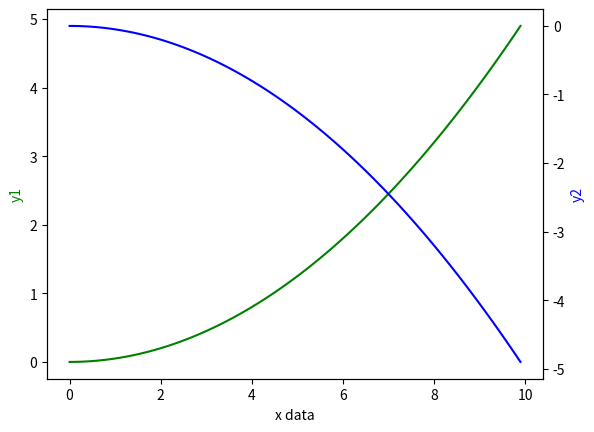

Source code (Python):
# -*- coding: utf-8 -*-
"""
Created on Mon Dec 18 19:56:30 2017

@author: Administrator
"""


#主次坐标轴
import matplotlib.pyplot as plt
import numpy as np

x = np.arange(0,10,0.1)
y1 = 0.05 * x ** 2
y2 = -y1


fig,ax1 = plt.subplots()
ax2 = ax1.twinx()   #ax2 是 ax1的镜面反射
ax1.plot(x,y1,'g-')
ax2.plot(x,y2,'b-')

ax1.set_xlabel('x data')
ax1.set_ylabel('y1',color='g')
ax2.set_ylabel('y2',color='b')
plt.show()
